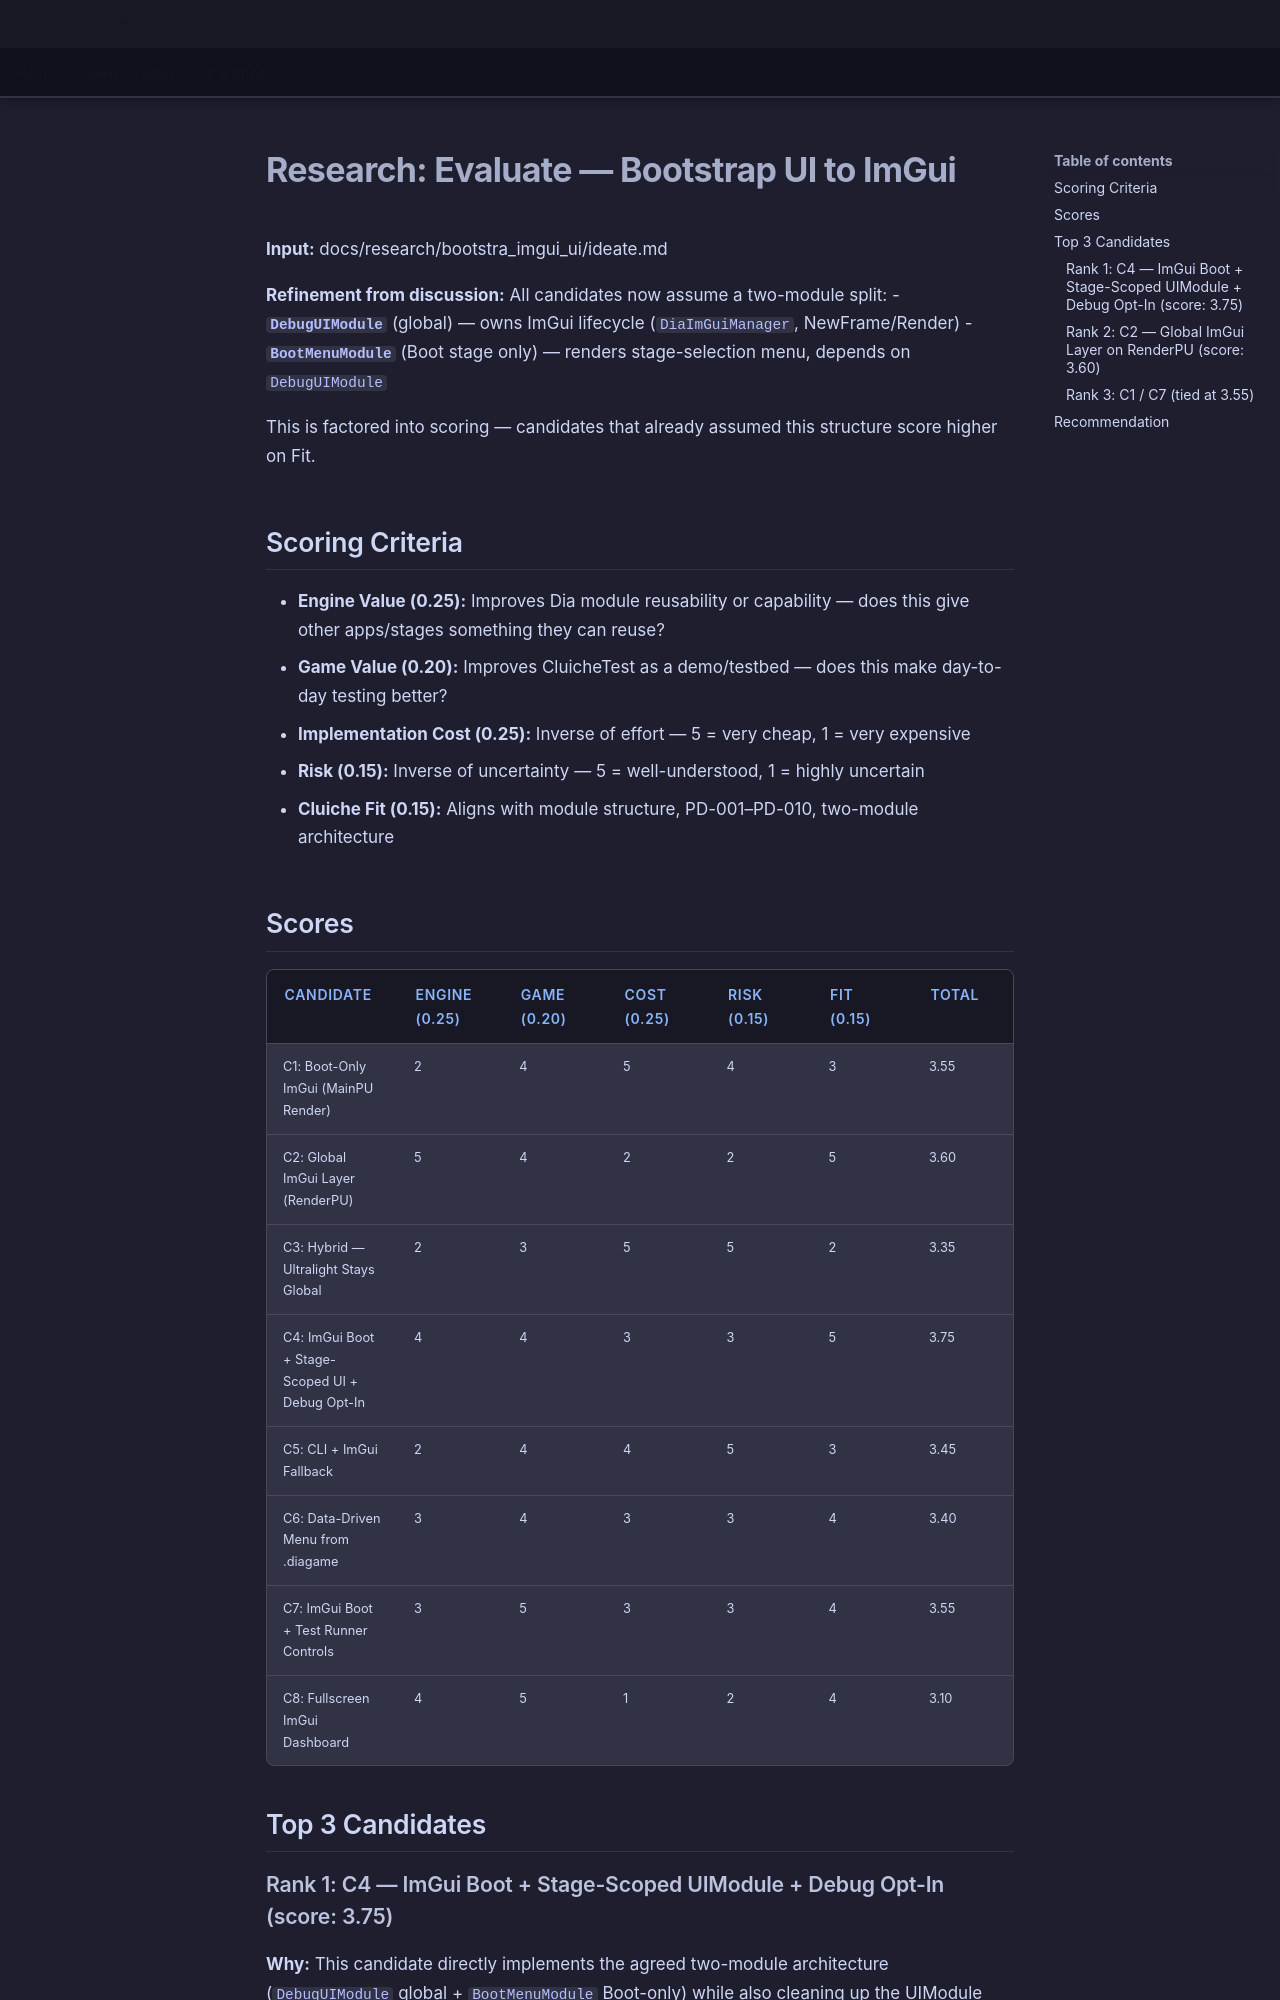

repository: LenihanConor/Cluiche · page: research/bootstra_imgui_ui/evaluate/index.html · generator: mkdocs

# Research: Evaluate — Bootstrap UI to ImGui

**Input:** docs/research/bootstra_imgui_ui/ideate.md

**Refinement from discussion:** All candidates now assume a two-module split:
- **`DebugUIModule`** (global) — owns ImGui lifecycle (`DiaImGuiManager`, NewFrame/Render)
- **`BootMenuModule`** (Boot stage only) — renders stage-selection menu, depends on `DebugUIModule`

This is factored into scoring — candidates that already assumed this structure score higher on Fit.

## Scoring Criteria

- **Engine Value (0.25):** Improves Dia module reusability or capability — does this give other apps/stages something they can reuse?
- **Game Value (0.20):** Improves CluicheTest as a demo/testbed — does this make day-to-day testing better?
- **Implementation Cost (0.25):** Inverse of effort — 5 = very cheap, 1 = very expensive
- **Risk (0.15):** Inverse of uncertainty — 5 = well-understood, 1 = highly uncertain
- **Cluiche Fit (0.15):** Aligns with module structure, PD-001–PD-010, two-module architecture

## Scores

| Candidate | Engine (0.25) | Game (0.20) | Cost (0.25) | Risk (0.15) | Fit (0.15) | Total |
|-----------|---------------|-------------|-------------|-------------|------------|-------|
| C1: Boot-Only ImGui (MainPU Render) | 2 | 4 | 5 | 4 | 3 | 3.55 |
| C2: Global ImGui Layer (RenderPU) | 5 | 4 | 2 | 2 | 5 | 3.60 |
| C3: Hybrid — Ultralight Stays Global | 2 | 3 | 5 | 5 | 2 | 3.35 |
| C4: ImGui Boot + Stage-Scoped UI + Debug Opt-In | 4 | 4 | 3 | 3 | 5 | 3.75 |
| C5: CLI + ImGui Fallback | 2 | 4 | 4 | 5 | 3 | 3.45 |
| C6: Data-Driven Menu from .diagame | 3 | 4 | 3 | 3 | 4 | 3.40 |
| C7: ImGui Boot + Test Runner Controls | 3 | 5 | 3 | 3 | 4 | 3.55 |
| C8: Fullscreen ImGui Dashboard | 4 | 5 | 1 | 2 | 4 | 3.10 |

## Top 3 Candidates

### Rank 1: C4 — ImGui Boot + Stage-Scoped UIModule + Debug Opt-In (score: 3.75)

**Why:** This candidate directly implements the agreed two-module architecture (`DebugUIModule` global + `BootMenuModule` Boot-only) while also cleaning up the UIModule scoping so Ultralight only pays init cost for stages that declare UI needs. It delivers the boot menu, solves the TestStageHUDModule cross-thread problem, and establishes a pattern for future debug overlays — all within a clean Module/PU architecture that respects PD-002. The stage-scoping of UIModule via `.diastage` config aligns with PD-010's data-driven philosophy.

**Watch out for:** Medium scope — three concerns in one (boot menu + UIModule refactor + debug overlay plumbing). Could be phased: DebugUIModule + BootMenuModule first, UIModule scoping second. Thread ownership of ImGui render needs careful design if `DebugUIModule` runs globally alongside RenderPU.
